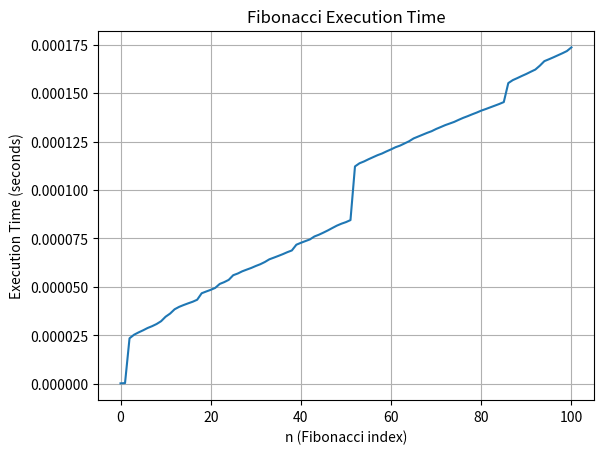

The matplotlib source for this figure:
from __future__ import annotations
from functools import lru_cache, wraps
import time
import matplotlib.pyplot as plt
from typing import Callable, Dict

timings: Dict[int, float] = {}

def timer(func: Callable[[int], int]) -> Callable[[int], int]:
    @wraps(func)
    def wrapper(n: int) -> int:
        start = time.perf_counter()
        result = func(n)
        end = time.perf_counter()
        duration = end - start
        if n not in timings:
            timings[n] = duration
        print(f"Finished in {duration:.8f}s: f({n}) -> {result}")
        return result

    return wrapper


@lru_cache(maxsize=None)
@timer
def fib(n: int) -> int:
    if n < 2:
        return n
    return fib(n - 1) + fib(n - 2)


if __name__ == "__main__":
    N = 100
    fib.cache_clear()
    timings.clear()
    fib(N)
    xs = sorted(timings.keys())
    ys = [timings[i] for i in xs]
    plt.figure()
    plt.plot(xs, ys)
    plt.xlabel("n (Fibonacci index)")
    plt.ylabel("Execution Time (seconds)")
    plt.title("Fibonacci Execution Time")
    plt.grid(True)
    plt.savefig("fib.png", dpi=200, bbox_inches="tight")
    plt.show()
